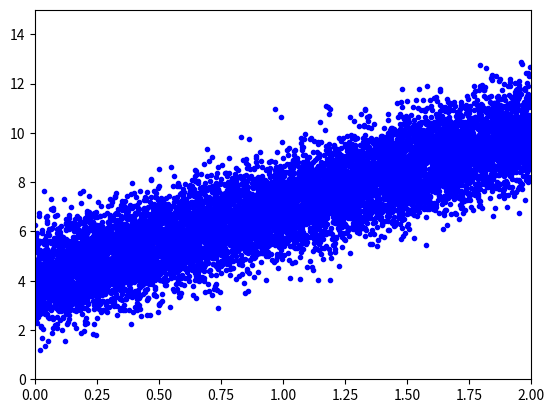

Reproduce this figure in Python.
#!/usr/bin/python
# -*- coding: UTF-8 -*-
# 文件名: linear_regression_0.py

import numpy as np
import matplotlib.pyplot as plt
__author__ = 'yasaka'

seed = np.random.seed(123)
# rand 均匀分布 给出一个0-1的均匀分布的随机数
n_samples= 10000
X = 2 * np.random.rand(n_samples, 1)
# print(X)
y = 4 + 3 * X + np.random.randn(n_samples, 1)
# print(y)
X_b = np.c_[np.ones((n_samples, 1)), X]
print(X_b.shape)
print(X_b)
#linear algraba 线性代数
theta_best = np.linalg.inv(X_b.T.dot(X_b)).dot(X_b.T).dot(y)
print(theta_best)
X_new = np.array([[0], [2]])
X_new_b = np.c_[(np.ones((2, 1))), X_new]
print(X_new_b)
y_predict = X_new_b.dot(theta_best)
print(y_predict)
plt.plot(X_new, y_predict, 'r-')
plt.plot(X, y, 'b.')
plt.axis([0, 2, 0, 15])
plt.show()



